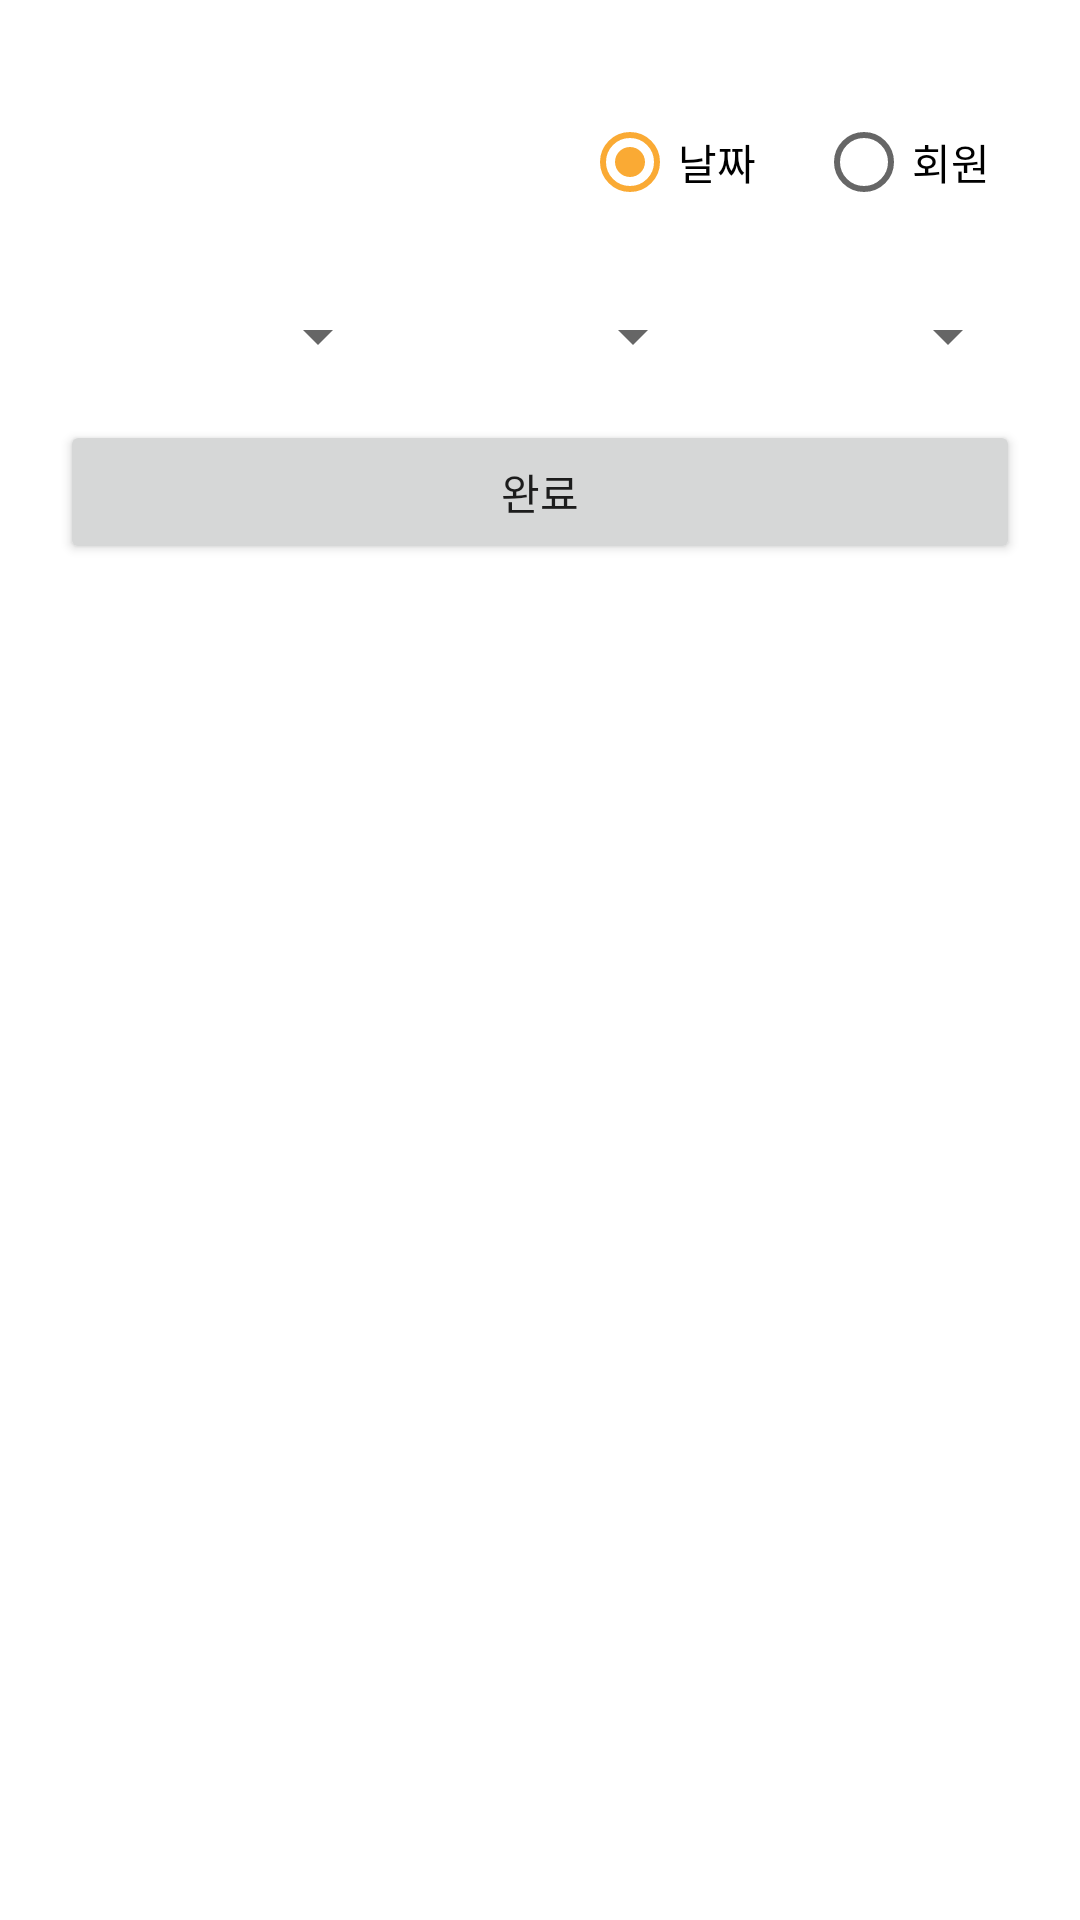

Here is an Android app screen rendered from its layout file. Give the layout XML and the strings, colors and styles it references.
<!-- AndroidManifest.xml: application theme Theme.Testest -->
<!-- res/layout/fragment_trainer1.xml -->
<?xml version="1.0" encoding="utf-8"?>
<FrameLayout xmlns:android="http://schemas.android.com/apk/res/android"
    xmlns:tools="http://schemas.android.com/tools"
    android:layout_width="match_parent"
    android:layout_height="match_parent"
    tools:context=".Trainer1">

    <LinearLayout
        android:layout_width="match_parent"
        android:layout_height="wrap_content"
        android:orientation="vertical">

    <LinearLayout
        android:layout_width="match_parent"
        android:layout_height="wrap_content"
        android:orientation="horizontal">

        <ImageView
            android:layout_width="50dp"
            android:layout_height="50dp"
            android:src="@drawable/exercise"
            android:layout_marginStart="30dp"
            android:layout_marginEnd="5dp"
            android:layout_marginTop="30dp"/>

        <View
            android:layout_width="0dp"
            android:layout_height="0dp"
            android:layout_weight="1"/>

        <RadioGroup
            android:id="@+id/trainerRadioGroup"
            android:layout_width="wrap_content"
            android:layout_height="wrap_content"
            android:orientation="horizontal"
            android:layout_marginTop="30dp">

            <RadioButton
                android:id="@+id/dayRadioButton"
                android:layout_width="wrap_content"
                android:layout_height="wrap_content"
                android:text="날짜"
                android:fontFamily="@font/hahmletsemibold"
                android:checked="true"
                android:layout_marginStart="10dp"
                android:layout_marginEnd="10dp"/>

            <RadioButton
                android:id="@+id/personRadioButton"
                android:layout_width="wrap_content"
                android:layout_height="wrap_content"
                android:text="회원"
                android:fontFamily="@font/hahmletsemibold"
                android:layout_marginStart="10dp"
                android:layout_marginEnd="30dp"/>
        </RadioGroup>

    </LinearLayout>

        <FrameLayout
            android:id="@+id/dayFrameLayout"
            android:layout_width="match_parent"
            android:layout_height="30dp"
            android:layout_marginTop="20dp">

    <LinearLayout
        android:layout_width="match_parent"
        android:layout_height="wrap_content"
        android:orientation="horizontal">

        <Spinner
            android:id="@+id/yearSpinner"
            android:layout_width="110dp"
            android:layout_height="wrap_content"
            android:layout_weight="1"
            android:fontFamily="@font/hahmletsemibold"
            android:layout_marginStart="20dp"/>

        <Spinner
            android:id="@+id/monthSpinner"
            android:layout_width="100dp"
            android:layout_height="wrap_content"
            android:layout_weight="1"
            android:fontFamily="@font/hahmletsemibold"
            android:layout_marginStart="5dp" />

        <Spinner
            android:id="@+id/daySpinner"
            android:layout_width="100dp"
            android:layout_height="wrap_content"
            android:layout_weight="1"
            android:layout_marginStart="5dp"
            android:fontFamily="@font/hahmletsemibold"
            android:layout_marginEnd="20dp"/>

    </LinearLayout>

            <Spinner
                android:id="@+id/personSpinner"
                android:layout_width="match_parent"
                android:layout_height="wrap_content"
                android:layout_marginStart="30dp"
                android:layout_marginEnd="30dp"
                android:layout_marginTop="15dp"
                android:visibility="gone"/>
        </FrameLayout>

        <Button
            android:id="@+id/trainerDoneButton"
            android:layout_width="match_parent"
            android:layout_height="wrap_content"
            android:layout_marginStart="20dp"
            android:layout_marginEnd="20dp"
            android:layout_marginTop="10dp"
            android:fontFamily="@font/hahmletsemibold"
            android:text="완료"/>


        <androidx.recyclerview.widget.RecyclerView
            android:id="@+id/dateRecyclerView"
            android:layout_width="match_parent"
            android:layout_height="wrap_content"
            android:layout_marginStart="20dp"
            android:layout_marginTop="10dp"
            android:layout_marginEnd="20dp"/>


    </LinearLayout>
</FrameLayout>
<!-- resources referenced by this layout -->
<resources>
  <style name="Theme.Testest" parent="Theme.MaterialComponents.DayNight.DarkActionBar">
          
          <item name="colorPrimary">#5BA680</item>
          <item name="colorPrimaryVariant">#5BA680</item>
          <item name="colorOnPrimary">@color/white</item>
          
          <item name="colorSecondary">#FAAA34</item>
          <item name="colorSecondaryVariant">@color/teal_700</item>
          <item name="colorOnSecondary">@color/black</item>
          
          <item name="android:statusBarColor" tools:targetApi="l">?attr/colorPrimaryVariant</item>
          
      </style>
  <!-- not gathered from this repository: default colours our renderer supplied (Android Studio template values) -->
  <color name="teal_700">#FF018786</color>
  <color name="black">#FF000000</color>
  <color name="white">#FFFFFFFF</color>
</resources>
